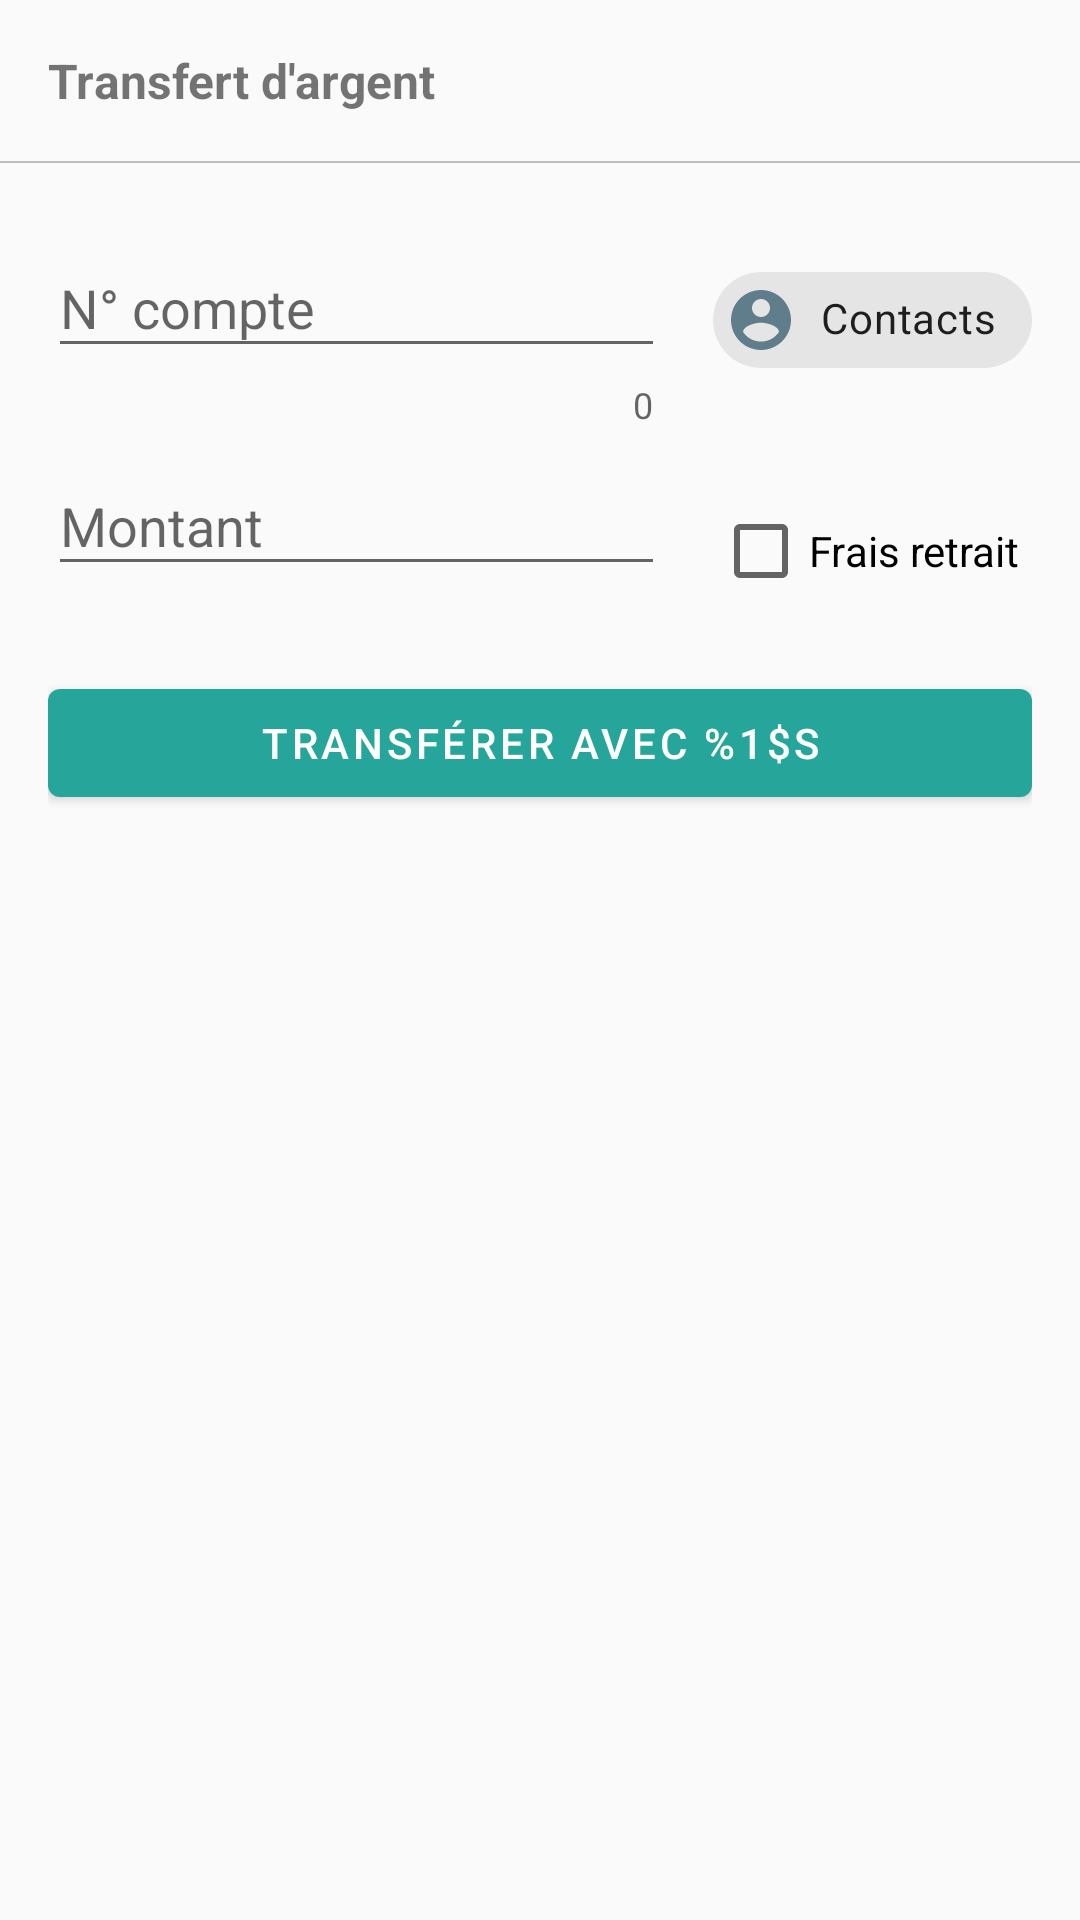

The Android layout XML behind this screen, and the referenced resources:
<!-- AndroidManifest.xml: application theme AppTheme -->
<!-- res/layout/layout_transfer_money.xml -->
<?xml version="1.0" encoding="utf-8"?>

<androidx.appcompat.widget.LinearLayoutCompat xmlns:android="http://schemas.android.com/apk/res/android"
    xmlns:app="http://schemas.android.com/apk/res-auto"
    xmlns:tools="http://schemas.android.com/tools"
    android:layout_width="match_parent"
    android:layout_height="wrap_content"
    android:orientation="vertical">

    
    <androidx.appcompat.widget.LinearLayoutCompat
        android:layout_width="match_parent"
        android:layout_height="wrap_content"
        android:layout_marginBottom="?listPreferredItemPaddingStart"
        android:orientation="vertical">

        <RelativeLayout
            android:layout_width="match_parent"
            android:layout_height="wrap_content"
            android:animateLayoutChanges="true"
            android:orientation="horizontal">

            <androidx.appcompat.widget.AppCompatTextView
                android:layout_width="wrap_content"
                android:layout_height="wrap_content"
                android:layout_alignWithParentIfMissing="true"
                android:layout_alignParentStart="true"
                android:layout_centerVertical="true"
                android:layout_gravity="start|center"
                android:layout_marginStart="?listPreferredItemPaddingStart"
                android:layout_marginTop="?listPreferredItemPaddingStart"
                android:layout_marginBottom="?listPreferredItemPaddingStart"
                android:layout_toStartOf="@+id/material_toggle_group"
                android:singleLine="true"
                android:text="@string/action_transfer_money"
                android:textSize="16sp"
                android:textStyle="bold"
                app:autoSizePresetSizes="@array/autosize_text_sizes"
                app:autoSizeTextType="uniform" />

            <com.google.android.material.button.MaterialButtonToggleGroup
                android:id="@+id/material_toggle_group"
                style="?attr/materialButtonToggleGroupStyle"
                android:layout_width="wrap_content"
                android:layout_height="wrap_content"
                android:layout_alignParentEnd="true"
                android:layout_centerVertical="true"
                android:layout_gravity="end|center"
                android:layout_marginStart="?listPreferredItemPaddingStart"
                android:layout_marginEnd="?listPreferredItemPaddingEnd"
                android:orientation="horizontal"
                app:selectionRequired="true"
                app:singleSelection="true" />

        </RelativeLayout>

        <View style="@style/Divider.Horizontal" />

    </androidx.appcompat.widget.LinearLayoutCompat>

    <androidx.appcompat.widget.LinearLayoutCompat
        android:layout_width="match_parent"
        android:layout_height="wrap_content"
        android:layout_marginStart="?listPreferredItemPaddingStart"
        android:layout_marginEnd="?listPreferredItemPaddingEnd"
        android:layout_marginBottom="?listPreferredItemPaddingStart"
        android:orientation="vertical">

        <androidx.constraintlayout.widget.ConstraintLayout
            android:layout_width="match_parent"
            android:layout_height="wrap_content"
            android:animateLayoutChanges="true">

            <com.google.android.material.textfield.TextInputLayout
                android:id="@+id/til_account_number"
                android:layout_width="0dp"
                android:layout_height="wrap_content"
                android:layout_marginEnd="?listPreferredItemPaddingEnd"
                android:hint="@string/transfer_funds_input_number_hint"
                app:counterEnabled="true"
                app:endIconMode="clear_text"
                app:errorEnabled="true"
                app:hintAnimationEnabled="true"
                app:hintEnabled="true"
                app:layout_constraintEnd_toStartOf="@+id/chip_get_contacts"
                app:layout_constraintStart_toStartOf="parent"
                app:layout_constraintTop_toTopOf="parent">

                <com.google.android.material.textfield.TextInputEditText
                    android:layout_width="match_parent"
                    android:layout_height="wrap_content"
                    android:imeOptions="actionNext"
                    android:inputType="number" />

            </com.google.android.material.textfield.TextInputLayout>

            <com.google.android.material.chip.Chip
                android:id="@+id/chip_get_contacts"
                style="@style/Widget.MaterialComponents.Chip.Action"
                android:layout_width="wrap_content"
                android:layout_height="wrap_content"
                android:text="Contacts"
                android:theme="@style/Theme.MaterialComponents.Light"
                app:chipIcon="@drawable/ic_account_circle_white_48"
                app:chipIconTint="@color/chip_backcolor"
                app:chipIconVisible="true"
                app:layout_constraintBottom_toBottomOf="@id/til_account_number"
                app:layout_constraintEnd_toEndOf="parent"
                app:layout_constraintTop_toTopOf="@+id/til_account_number"
                tools:ignore="HardcodedText" />

            <com.google.android.material.textfield.TextInputLayout
                android:id="@+id/til_amount_to_send"
                android:layout_width="0dp"
                android:layout_height="wrap_content"
                android:hint="@string/transfer_funds_input_amount_hint"
                app:endIconMode="clear_text"
                app:errorEnabled="true"
                app:helperTextEnabled="true"
                app:hintAnimationEnabled="true"
                app:hintEnabled="true"
                app:layout_constraintEnd_toEndOf="@+id/til_account_number"
                app:layout_constraintStart_toStartOf="parent"
                app:layout_constraintTop_toBottomOf="@id/til_account_number">

                <com.google.android.material.textfield.TextInputEditText
                    android:layout_width="match_parent"
                    android:layout_height="wrap_content"
                    android:imeOptions="actionDone"
                    android:inputType="number" />

            </com.google.android.material.textfield.TextInputLayout>

            <androidx.appcompat.widget.AppCompatCheckBox
                android:id="@+id/checkbox_withdrawal_fee"
                android:layout_width="wrap_content"
                android:layout_height="wrap_content"
                android:layout_marginEnd="4dp"
                android:text="@string/transfer_funds_include_withdrawal_fee"
                app:layout_constraintBottom_toBottomOf="parent"
                app:layout_constraintEnd_toEndOf="parent"
                app:layout_constraintTop_toBottomOf="@+id/til_account_number"
                app:layout_constraintVertical_bias="0.609" />

        </androidx.constraintlayout.widget.ConstraintLayout>

        <com.google.android.material.button.MaterialButton
            android:id="@+id/button_transfer"
            android:layout_width="match_parent"
            android:layout_height="wrap_content"
            android:layout_gravity="center_horizontal"
            android:layout_marginTop="8dp"
            android:text="@string/transfer_funds_action_transfer_hint"
            android:theme="@style/Theme.MaterialComponents.Light"
            app:backgroundTint="@color/btn_transfer_bg_color_selector" />

    </androidx.appcompat.widget.LinearLayoutCompat>

</androidx.appcompat.widget.LinearLayoutCompat>
<!-- resources referenced by this layout -->
<resources>
  <array name="autosize_text_sizes">
          <item>10sp</item>
          <item>11sp</item>
          <item>12sp</item>
          <item>13sp</item>
          <item>14sp</item>
          <item>15sp</item>
          <item>16sp</item>
          <item>17sp</item>
          <item>18sp</item>
      </array>
  <color name="chip_backcolor">#607D8B</color>
  <!-- drawable ic_account_circle_white_48 (drawable) -->
  <vector xmlns:android="http://schemas.android.com/apk/res/android"
      android:width="48dp"
      android:height="48dp"
      android:tint="?attr/colorControlNormal"
      android:viewportWidth="24"
      android:viewportHeight="24">
      <path
          android:fillColor="@android:color/white"
          android:pathData="M12,2C6.48,2 2,6.48 2,12s4.48,10 10,10 10,-4.48 10,-10S17.52,2 12,2zM12,5c1.66,0 3,1.34 3,3s-1.34,3 -3,3 -3,-1.34 -3,-3 1.34,-3 3,-3zM12,19.2c-2.5,0 -4.71,-1.28 -6,-3.22 0.03,-1.99 4,-3.08 6,-3.08 1.99,0 5.97,1.09 6,3.08 -1.29,1.94 -3.5,3.22 -6,3.22z" />
  </vector>
  <string name="action_transfer_money">Transfert d\'argent</string>
  <string name="transfer_funds_action_transfer_hint">Transférer avec %1$s</string>
  <string name="transfer_funds_include_withdrawal_fee">Frais retrait</string>
  <string name="transfer_funds_input_amount_hint">Montant</string>
  <string name="transfer_funds_input_number_hint">N° compte</string>
  <style name="Divider.Horizontal" parent="">
          <item name="android:layout_width">match_parent</item>
          <item name="android:layout_height">0.5dp</item>
          <item name="android:background">@color/divider</item>
      </style>
  <color name="divider">#BDBDBD</color>
  <color name="accent">#FF5722</color>
  <color name="primary">#FF9800</color>
  <color name="primary_dark">#F57C00</color>
  <style name="CardViewStyle">
          <item name="cardBackgroundColor">@color/cardview_background</item>
      </style>
  <style name="AppTheme.PreferenceThemeOverlay" parent="PreferenceThemeOverlay.v14.Material">
          <item name="android:layout">@layout/fragment_preferences</item>
          <item name="preferenceFragmentCompatStyle">@style/PreferenceFragment.Material</item>
      </style>
  <style name="AppTheme.Overlay.BottomSheetDialog" parent="ThemeOverlay.MaterialComponents.DayNight.BottomSheetDialog">
          <item name="bottomSheetStyle">@style/Widget.App.BottomSheet</item>
      </style>
  <color name="cardview_background">#ffffffff</color>
  <style name="Widget.App.BottomSheet" parent="Widget.Design.BottomSheet.Modal">
          <item name="shapeAppearance">?attr/shapeAppearanceLargeComponent</item>
          <item name="shapeAppearanceOverlay">@style/AppTheme.ShapeAppearanceOverlay</item>
      </style>
  <style name="AppTheme.ShapeAppearanceOverlay" parent="ShapeAppearanceOverlay.MaterialComponents.BottomSheet">
          <item name="cornerFamily">rounded</item>
          <item name="cornerSizeBottomLeft">0dp</item>
          <item name="cornerSizeBottomRight">0dp</item>
          <item name="cornerSizeTopLeft">8dp</item>
          <item name="cornerSizeTopRight">8dp</item>
      </style>
</resources>
